Run: headless pygame with SDL's dummy video driver; simulated clock (each Clock.tick advances the game by its frame time, no real sleeping); random seed 0; keys injected as events and as key.get_pressed() state; mouse plan: one left click at the window centre at the start of phase 2, then a move to the lower-right quarter at the start of phase 3.
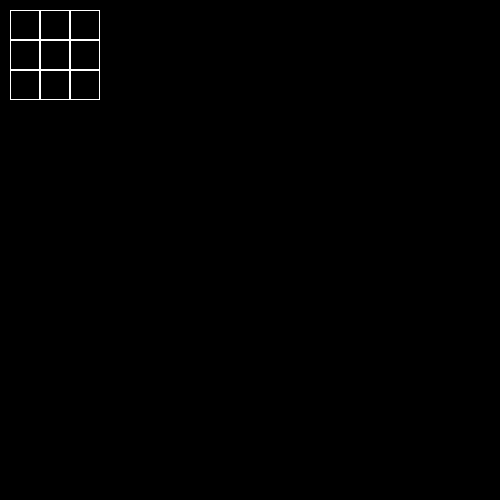
Frame 1 of 4 · flips 1–60 · no input
Frame 2 of 4 · flips 61–180 · clicked the window centre · tapped SPACE, RETURN · held RIGHT (→), D · screen unchanged from frame 1, image omitted
Frame 3 of 4 · flips 181–300 · moved the mouse to the lower-right quarter · held DOWN (↓), S · screen unchanged from frame 2, image omitted
Frame 4 of 4 · flips 301–420 · held LEFT (←), A, UP (↑), W · screen unchanged from frame 3, image omitted

The pygame program that drew these frames:

import pygame

pygame.init()
size = 500, 500
screen = pygame.display.set_mode(size)


class Board:
    # создание поля
    def __init__(self, width, height):
        self.width = width
        self.height = height
        self.board = [[0] * width for _ in range(height)]
        # значения по умолчанию
        self.x_0 = 10
        self.y_0 = 10
        self.cell_size = 30

    # настройка внешнего вида
    def set_view(self, x_0, y_0, cell_size):
        self.x_0 = x_0
        self.y_0 = y_0
        self.cell_size = cell_size

    def render(self):
        for y in range(self.height):
            for x in range(self.width):
                pygame.draw.rect(screen, pygame.Color(255, 255, 255), (
                    x * self.cell_size + self.x_0, y * self.cell_size + self.y_0, self.cell_size, self.cell_size), 1)

    # cell - кортеж (x, y)
    def on_click(self, cell):
        return cell

    def get_cell(self, mouse_pos):
        cell_x = (mouse_pos[0] - self.x_0) // self.cell_size
        cell_y = (mouse_pos[1] - self.y_0) // self.cell_size
        if cell_x < 0 or cell_x >= self.width or cell_y < 0 or cell_y >= self.height:
            return
        return cell_x, cell_y

    def get_click(self, mouse_pos):
        cell = self.get_cell(mouse_pos)
        if cell:
            return self.on_click(cell)

    def color_cell(self, cell, color):
        x, y = cell
        pygame.draw.rect(screen, color, (x * self.cell_size + self.x_0,
                         y * self.cell_size + self.y_0, self.cell_size, self.cell_size))
        pygame.display.flip()

    def set_color(self, cell):
        num_color = {1: 'red', 2: 'blue', 3: 'black'}
        if cell not in color_matrix.keys():
            color_matrix[cell] = 1
        elif color_matrix[cell] == 1:
            color_matrix[cell] = 2
        elif color_matrix[cell] == 2:
            color_matrix[cell] = 3
        elif color_matrix[cell] == 3:
            color_matrix[cell] = 1
        board.color_cell(cell, num_color[color_matrix[cell]])


color_matrix = {}

# поле 5 на 7
board = Board(3, 3)
running = True
while running:
    for event in pygame.event.get():
        if event.type == pygame.QUIT:
            running = False
        if event.type == pygame.MOUSEBUTTONDOWN:
            cell = board.get_click(event.pos)
            if cell:
                board.set_color(cell)

    board.render()
    pygame.display.flip()
